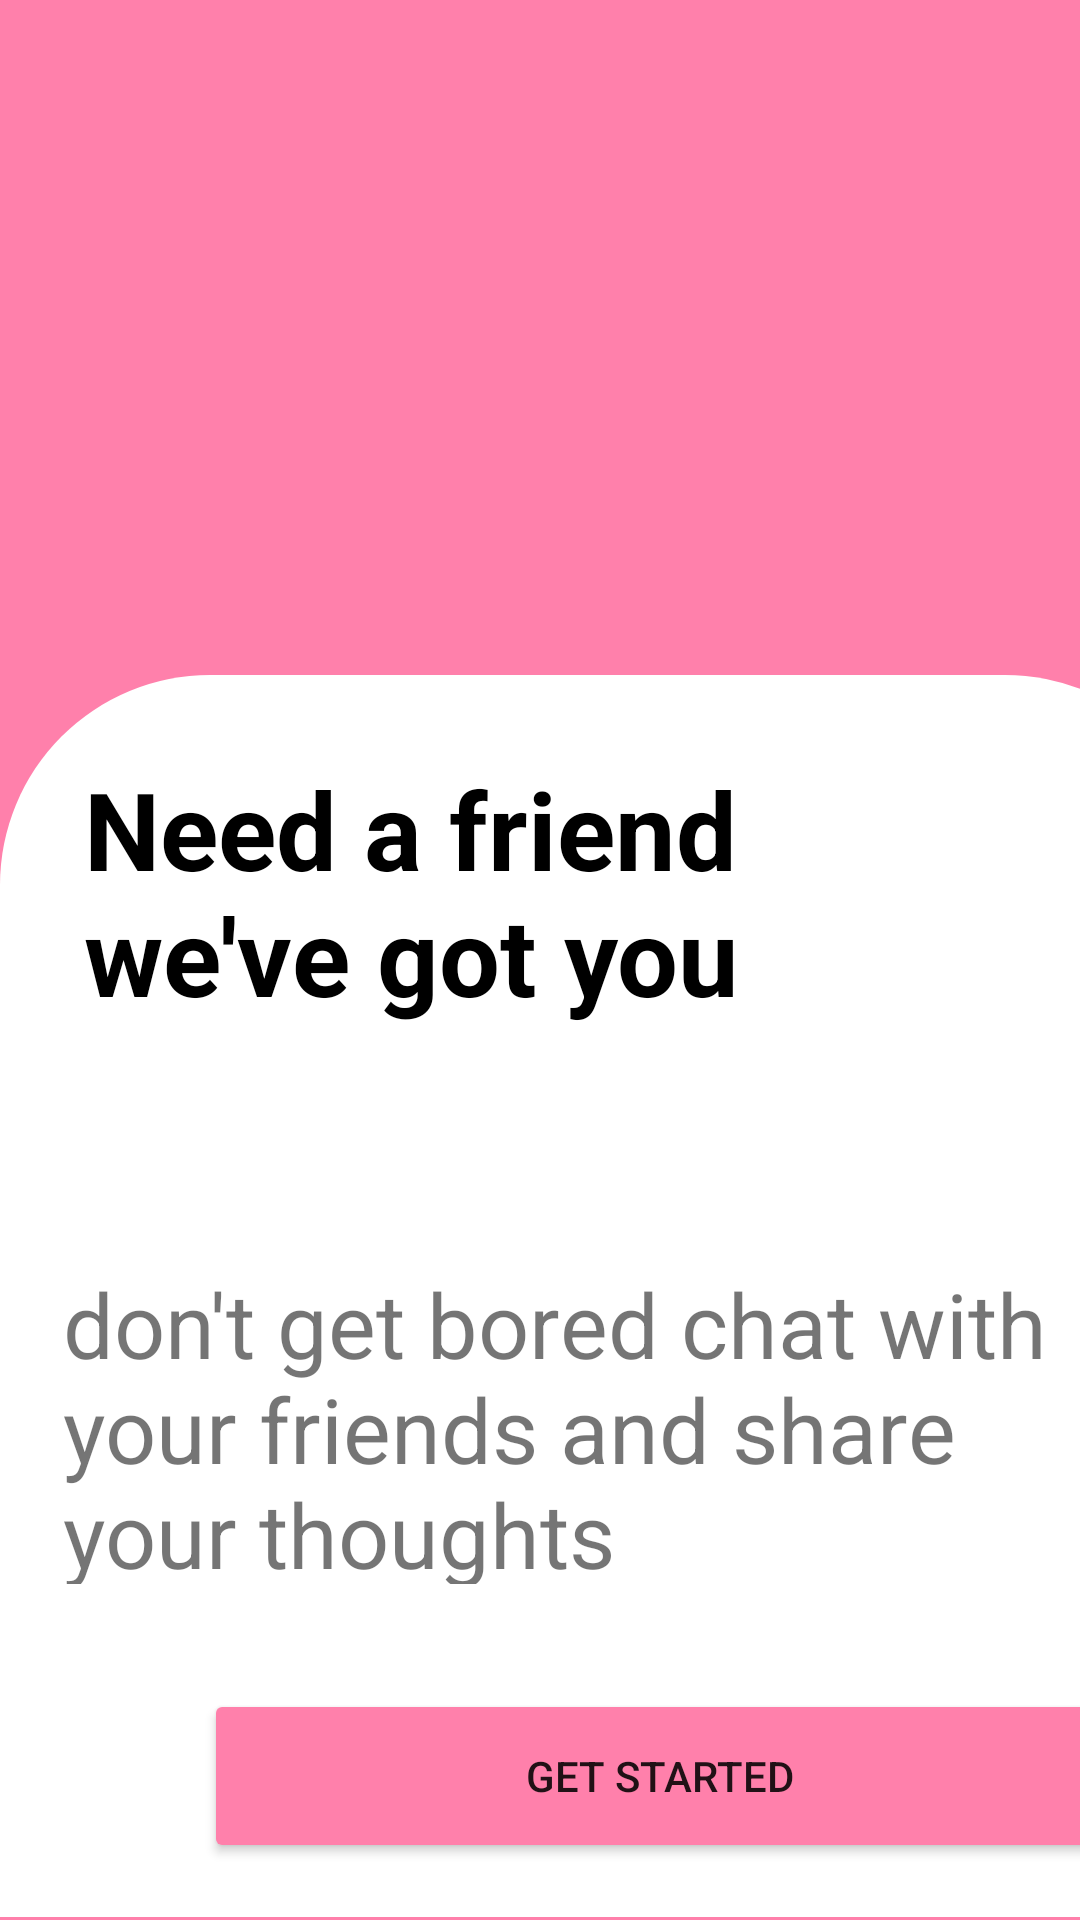

Write the Android layout XML for this screen, with the resource values it uses.
<!-- AndroidManifest.xml: application theme Theme.Frenzy -->
<!-- res/layout/activity_welcome.xml -->
<?xml version="1.0" encoding="utf-8"?>
<androidx.constraintlayout.widget.ConstraintLayout xmlns:android="http://schemas.android.com/apk/res/android"
    xmlns:app="http://schemas.android.com/apk/res-auto"
    xmlns:tools="http://schemas.android.com/tools"
    android:id="@+id/linearLayout3"
    android:layout_width="match_parent"
    android:layout_height="match_parent"
    android:background="#FF80AB"
    tools:context=".welcome_Activity">

    <ImageView
        android:id="@+id/imageView11"
        android:layout_width="405dp"
        android:layout_height="414dp"
        android:layout_marginBottom="1dp"
        app:layout_constraintBottom_toBottomOf="parent"
        app:layout_constraintEnd_toEndOf="parent"
        app:layout_constraintHorizontal_bias="0.0"
        app:layout_constraintStart_toStartOf="parent"
        app:layout_constraintTop_toBottomOf="@+id/linearLayout4"
        app:layout_constraintVertical_bias="1.0"
        app:srcCompat="@drawable/colour_bg" />

    <LinearLayout
        android:id="@+id/linearLayout4"
        android:layout_width="419dp"
        android:layout_height="351dp"
        android:layout_marginStart="1dp"
        android:layout_marginTop="1dp"
        android:layout_marginEnd="1dp"
        android:layout_marginBottom="169dp"
        android:orientation="vertical"
        app:layout_constraintBottom_toTopOf="@+id/textView5"
        app:layout_constraintEnd_toEndOf="parent"
        app:layout_constraintStart_toStartOf="parent"
        app:layout_constraintTop_toTopOf="parent" >

        <ImageView
            android:id="@+id/imageView8"
            android:layout_width="match_parent"
            android:layout_height="371dp"
            app:layout_constraintEnd_toEndOf="parent"
            app:layout_constraintStart_toStartOf="parent"
            app:srcCompat="@drawable/klm" />
    </LinearLayout>

    <TextView
        android:id="@+id/textView4"
        android:layout_width="276dp"
        android:layout_height="98dp"
        android:layout_marginStart="28dp"
        android:layout_marginBottom="290dp"
        android:fontFamily="sans-serif"
        android:text="Need a friend we've got you"
        android:textAllCaps="false"
        android:textColor="@color/black"
        android:textSize="36dp"
        android:textStyle="bold"
        app:layout_constraintBottom_toBottomOf="parent"
        app:layout_constraintStart_toStartOf="parent"
        app:layout_constraintTop_toBottomOf="@+id/linearLayout4"
        app:layout_constraintVertical_bias="1.0" />

    <TextView
        android:id="@+id/textView5"
        android:layout_width="355dp"
        android:layout_height="107dp"
        android:layout_marginStart="21dp"
        android:layout_marginEnd="21dp"
        android:layout_marginBottom="35dp"
        android:fontFamily="sans-serif"
        android:text="don't get bored chat with your friends and share your thoughts "
        android:textSize="30dp"
        app:layout_constraintBottom_toTopOf="@+id/btnt"
        app:layout_constraintEnd_toEndOf="parent"
        app:layout_constraintHorizontal_bias="0.0"
        app:layout_constraintStart_toStartOf="parent"
        app:layout_constraintTop_toBottomOf="@+id/linearLayout4" />

    <Button
        android:id="@+id/btnt"
        android:layout_width="304dp"
        android:layout_height="58dp"
        android:layout_marginStart="68dp"
        android:layout_marginBottom="57dp"
        android:text="Get started"
        android:backgroundTint="@color/pink"
        app:layout_constraintBottom_toBottomOf="parent"
        app:layout_constraintStart_toStartOf="parent"
        app:layout_constraintTop_toBottomOf="@+id/textView5" />
</androidx.constraintlayout.widget.ConstraintLayout>
<!-- resources referenced by this layout -->
<resources>
  <color name="black">#FF000000</color>
  <color name="pink">#FF80AB</color>
  <!-- drawable colour_bg (drawable) -->
  <?xml version="1.0" encoding="utf-8"?>
  <shape xmlns:android="http://schemas.android.com/apk/res/android"
      android:shape="rectangle">
  <solid android:color="@color/white"/>
      <corners android:topLeftRadius="70dp"
          android:topRightRadius="70dp"/>
  
  </shape>
  <style name="Theme.Frenzy" parent="Theme.MaterialComponents.Light.NoActionBar">
          
          <item name="colorPrimary">@color/purple_500</item>
          <item name="colorPrimaryVariant">@color/purple_700</item>
          <item name="colorOnPrimary">@color/white</item>
          
          <item name="colorSecondary">@color/teal_200</item>
          <item name="colorSecondaryVariant">@color/teal_700</item>
          <item name="colorOnSecondary">@color/black</item>
          
          <item name="android:statusBarColor" tools:targetApi="l">?attr/colorPrimaryVariant</item>
          
      </style>
  <color name="white">#FFF</color>
  <color name="purple_500">#FF6200EE</color>
  <color name="purple_700">#FF3700B3</color>
  <color name="teal_200">#FF03DAC5</color>
  <color name="teal_700">#FF018786</color>
</resources>
